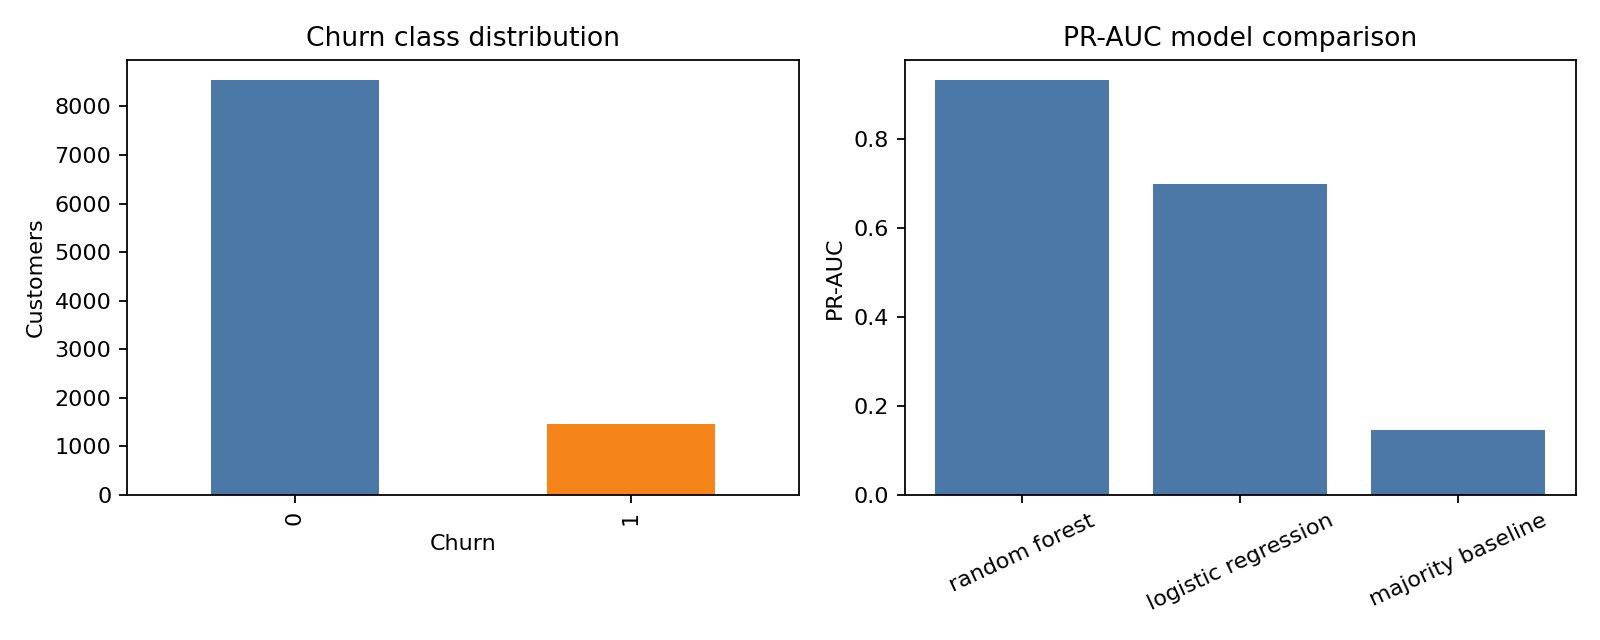

Values plotted in this chart, from the file beside it:
model, pr_auc, roc_auc, precision, recall, f1
random forest, 0.932, 0.9624, 0.9828, 0.7816, 0.8707
logistic regression, 0.6985, 0.8615, 0.8045, 0.4915, 0.6102
majority baseline, 0.1465, 0.5, 0.0, 0.0, 0.0
